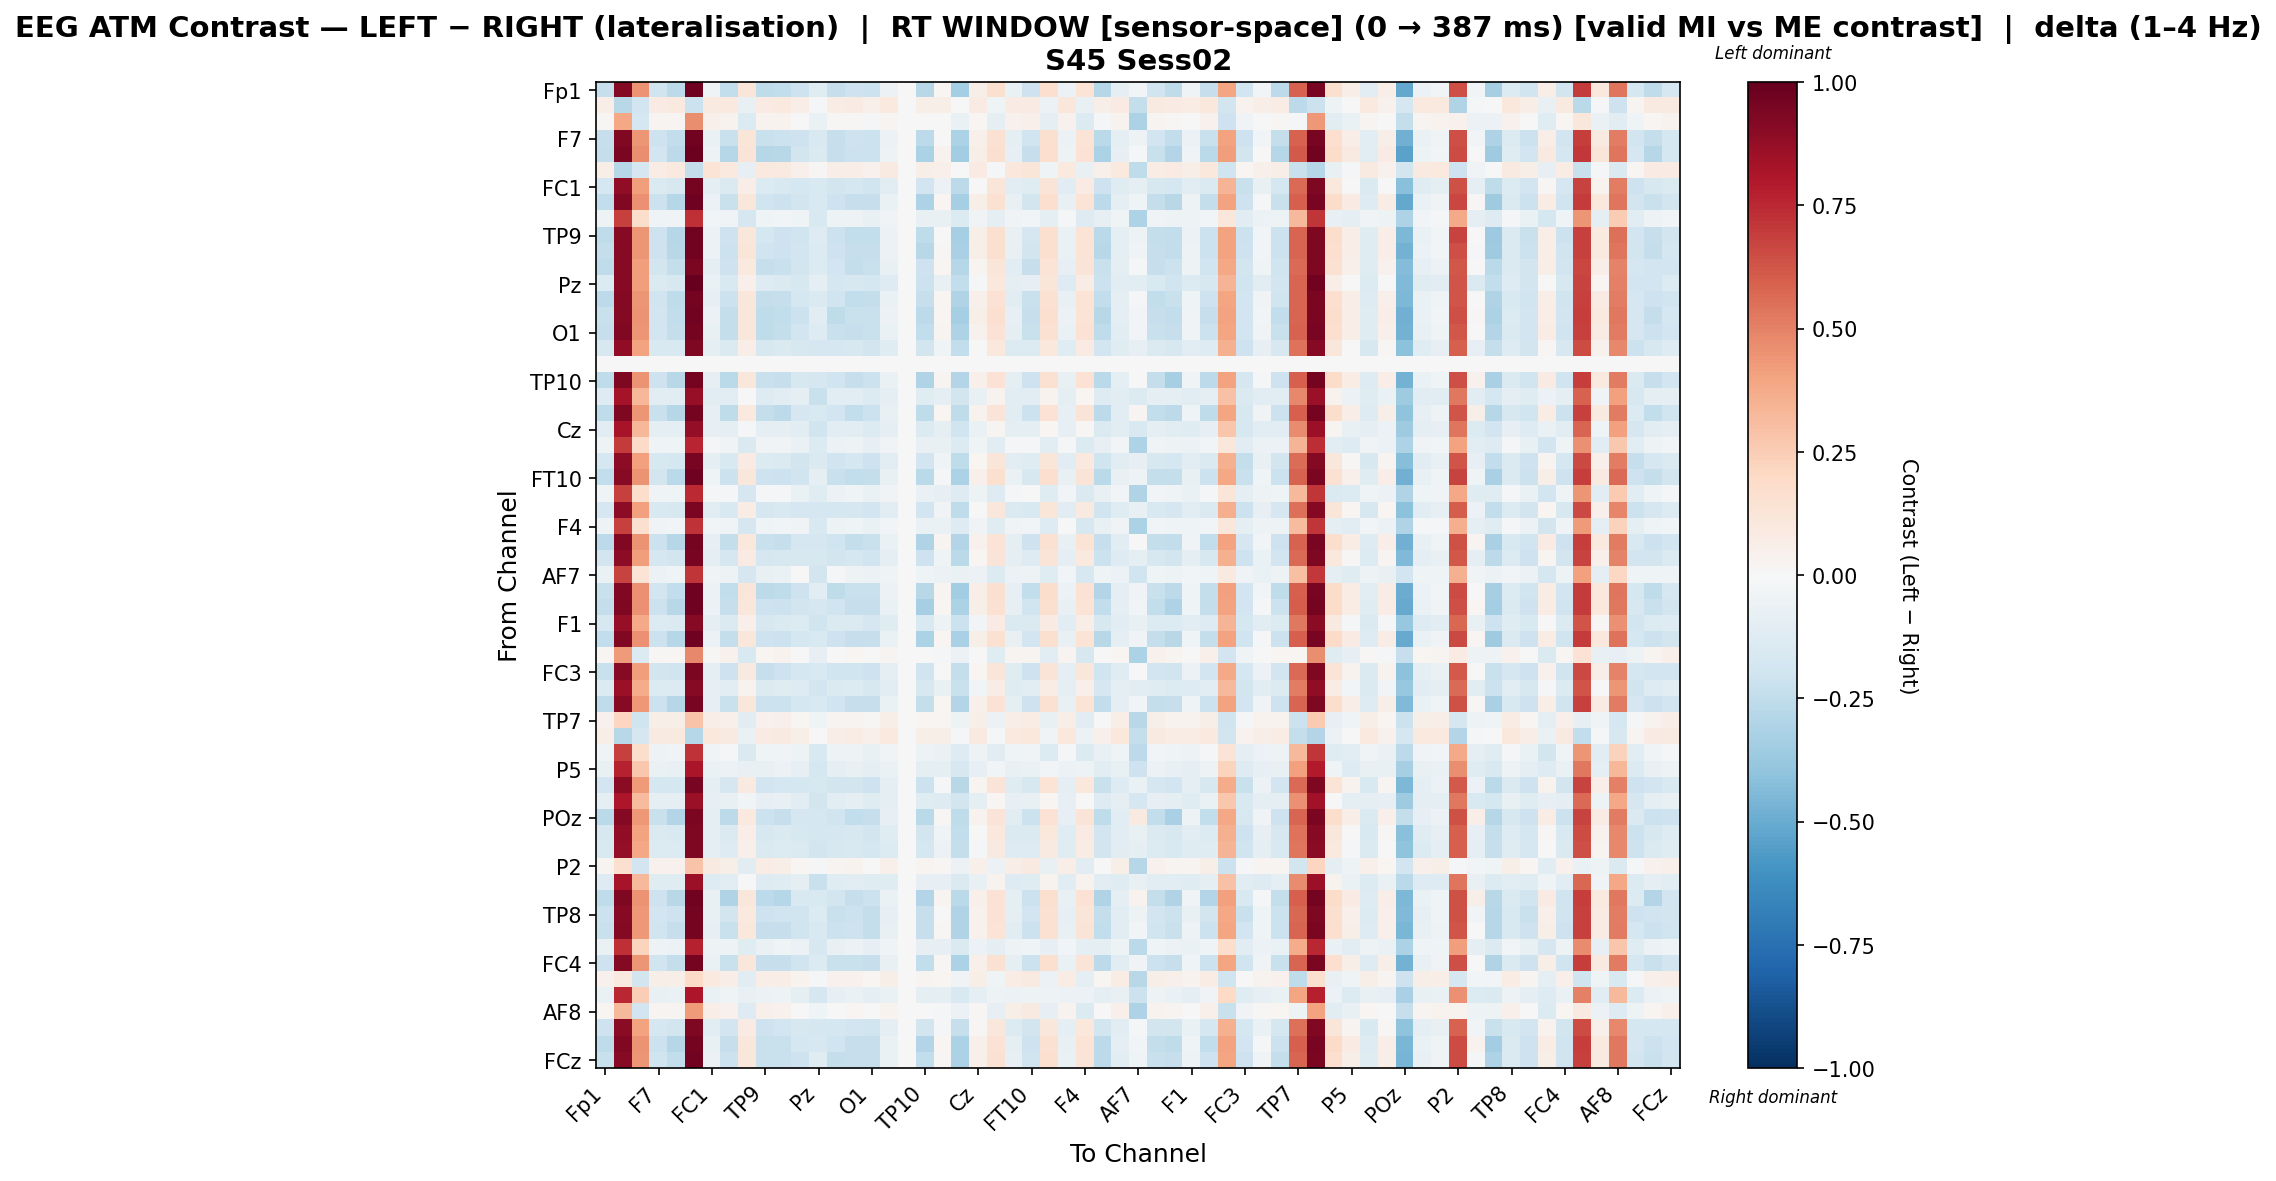

The file beside this chart, header and first rows:
, Fp1, Fz, F3, F7, FT9, FC5, FC1, C3, T7, TP9, CP5, CP1, Pz, P3, P7, O1, Oz, O2, TP10, CP6, CP2, Cz, C4
Fp1, -0.2338, 0.9219, 0.4513, -0.1969, -0.263, 0.9753, -0.04653, -0.2466, 0.1208, -0.2514, -0.2499, -0.209, -0.1186, -0.2303, -0.2063, -0.2179, -0.05834, 0.0, -0.2809, 0.02191, -0.343, 0.05962, 0.1612
Fz, 0.06625, -0.2768, -0.188, 0.08227, 0.09797, -0.2131, 0.09042, 0.09582, -0.07582, 0.08133, 0.09735, 0.06583, -0.02091, 0.07276, 0.08227, 0.04981, 0.09978, 0.0, 0.06172, 0.0616, -0.0006346, 0.08183, -0.04184
F3, 0.01281, 0.3899, -0.1796, 0.02884, 0.02923, 0.4626, 0.05313, 0.03465, -0.1332, 0.03568, 0.03552, 0.004472, -0.06691, 0.01115, 0.01265, -0.01156, 0.03026, 0.0, -0.007414, -0.0073, -0.0691, 0.02149, -0.09065
F7, -0.2343, 0.9245, 0.4431, -0.207, -0.2427, 0.9619, -0.06559, -0.2212, 0.1189, -0.2195, -0.2181, -0.2094, -0.15, -0.2307, -0.2067, -0.2181, -0.06119, 0.0, -0.2619, 0.003411, -0.3188, 0.04916, 0.1514
FT9, -0.239, 0.9421, 0.4649, -0.1927, -0.2634, 0.9793, -0.05239, -0.2821, 0.1306, -0.2884, -0.279, -0.1821, -0.1454, -0.2289, -0.2163, -0.2151, -0.048, 0.0, -0.3149, 0.03193, -0.351, 0.0615, 0.1628
FC5, 0.06913, -0.2854, -0.1711, 0.07715, 0.09416, -0.2374, 0.1337, 0.09996, -0.0816, 0.1003, 0.09212, 0.05283, 0.01474, 0.06774, 0.06907, 0.0448, 0.08645, 0.0, 0.05819, 0.04849, -0.003919, 0.08459, -0.02324
FC1, -0.174, 0.8894, 0.4195, -0.1446, -0.1623, 0.9604, -0.09362, -0.1473, 0.0628, -0.1348, -0.1512, -0.1771, -0.1526, -0.1837, -0.1742, -0.1984, -0.11, 0.0, -0.1894, -0.05608, -0.2594, -0.0007317, 0.1204
C3, -0.246, 0.9232, 0.4579, -0.2162, -0.2863, 0.9764, -0.06051, -0.2235, 0.1113, -0.1954, -0.2165, -0.1812, -0.1528, -0.2104, -0.2315, -0.2305, -0.0659, 0.0, -0.3112, 0.01982, -0.3291, 0.05763, 0.1516
T7, -0.05265, 0.684, 0.1735, -0.04475, -0.03881, 0.7329, -0.0236, -0.03349, -0.1699, -0.04604, -0.03, -0.04156, -0.1492, -0.05448, -0.05287, -0.07713, -0.03512, 0.0, -0.07582, -0.07262, -0.1375, -0.03851, -0.08809
TP9, -0.2501, 0.9103, 0.444, -0.2054, -0.2838, 0.9634, -0.05621, -0.2065, 0.1162, -0.1761, -0.2052, -0.2012, -0.1285, -0.2156, -0.2437, -0.2426, -0.06146, 0.0, -0.2554, 0.001665, -0.3339, 0.05562, 0.1564
CP5, -0.2405, 0.9107, 0.4448, -0.2107, -0.2809, 0.964, -0.05486, -0.2175, 0.1172, -0.2, -0.2049, -0.1922, -0.1335, -0.2067, -0.2343, -0.2332, -0.06028, 0.0, -0.2747, 0.01081, -0.3254, 0.05674, 0.1574
CP1, -0.2512, 0.9088, 0.4218, -0.1835, -0.2415, 0.938, -0.09076, -0.2089, 0.0993, -0.2287, -0.2211, -0.1804, -0.1377, -0.1933, -0.2353, -0.2259, -0.07315, 0.0, -0.2109, 0.02177, -0.282, 0.03007, 0.125
Pz, -0.1404, 0.9112, 0.4186, -0.1471, -0.1569, 1.0, -0.06688, -0.1553, 0.04976, -0.1321, -0.1471, -0.1635, -0.09202, -0.1753, -0.1586, -0.1737, -0.127, 0.0, -0.2186, -0.07107, -0.2484, -0.01612, 0.1084
P3, -0.2585, 0.9158, 0.4388, -0.1992, -0.257, 0.9532, -0.07866, -0.218, 0.1108, -0.2377, -0.2301, -0.1763, -0.1454, -0.1992, -0.2426, -0.2415, -0.06771, 0.0, -0.2283, 0.01862, -0.2991, 0.0484, 0.143
P7, -0.2249, 0.9173, 0.4471, -0.1944, -0.2476, 0.9627, -0.05877, -0.2356, 0.1166, -0.2552, -0.2473, -0.2131, -0.1166, -0.2519, -0.2232, -0.2221, -0.06245, 0.0, -0.2621, 0.01764, -0.3328, 0.05555, 0.1571
O1, -0.2283, 0.9276, 0.4394, -0.1941, -0.2346, 0.9567, -0.07459, -0.2345, 0.1095, -0.2541, -0.2379, -0.1919, -0.1323, -0.2261, -0.2313, -0.2219, -0.06997, 0.0, -0.2445, 0.02527, -0.3069, 0.04669, 0.1419
Oz, -0.1592, 0.885, 0.3997, -0.1542, -0.1556, 0.9317, -0.101, -0.1407, 0.06627, -0.1607, -0.1446, -0.1573, -0.1709, -0.1704, -0.1594, -0.1837, -0.1181, 0.0, -0.183, -0.04291, -0.245, 0.002906, 0.1076
O2, 0.0, 0.0, 0.0, 0.0, 0.0, 0.0, 0.0, 0.0, 0.0, 0.0, 0.0, 0.0, 0.0, 0.0, 0.0, 0.0, 0.0, 0.0, 0.0, 0.0, 0.0, 0.0, 0.0
TP10, -0.2556, 0.9303, 0.4485, -0.2095, -0.2796, 0.959, -0.07832, -0.2721, 0.11, -0.2216, -0.2266, -0.1578, -0.1699, -0.1954, -0.2329, -0.2155, -0.06729, 0.0, -0.3, 0.02655, -0.2904, 0.04814, 0.142
CP6, -0.1251, 0.8346, 0.3341, -0.1107, -0.1116, 0.8744, -0.1054, -0.1061, -0.0001933, -0.1265, -0.1105, -0.09078, -0.2235, -0.1039, -0.1091, -0.1335, -0.101, 0.0, -0.1242, -0.09672, -0.1866, -0.07367, 0.03381
CP2, -0.2578, 0.9308, 0.4399, -0.2195, -0.2818, 0.9595, -0.08035, -0.2523, 0.1005, -0.24, -0.2613, -0.1673, -0.1543, -0.1903, -0.2431, -0.2176, -0.07691, 0.0, -0.2523, 0.01698, -0.252, 0.03872, 0.1326
Cz, -0.111, 0.8238, 0.3312, -0.0965, -0.09756, 0.8798, -0.08027, -0.09202, -0.01117, -0.09619, -0.08828, -0.1062, -0.2004, -0.1127, -0.1112, -0.1355, -0.09362, 0.0, -0.1342, -0.09733, -0.1961, -0.06999, 0.03095
C4, -0.05433, 0.6977, 0.1891, -0.0383, -0.04027, 0.7633, -0.01401, -0.03496, -0.1454, -0.03152, -0.03168, -0.06267, -0.1343, -0.05605, -0.05449, -0.0787, -0.03683, 0.0, -0.07707, -0.07428, -0.1387, -0.04533, -0.115
T8, -0.1793, 0.8949, 0.4125, -0.1579, -0.1757, 0.9492, -0.09041, -0.1528, 0.08108, -0.1402, -0.1484, -0.1837, -0.1406, -0.1969, -0.1793, -0.2036, -0.1103, 0.0, -0.1948, -0.0438, -0.2567, 0.01808, 0.1222
FT10, -0.2423, 0.9102, 0.4502, -0.1827, -0.2694, 0.9714, -0.04494, -0.2111, 0.1133, -0.2048, -0.2144, -0.1985, -0.09637, -0.2212, -0.2424, -0.2411, -0.07304, 0.0, -0.2677, -0.009392, -0.3148, 0.05241, 0.1617
FC6, -0.04271, 0.6798, 0.1774, -0.03465, -0.04468, 0.7453, -0.01842, -0.02334, -0.1648, -0.01989, -0.01997, -0.06703, -0.1228, -0.06041, -0.04279, -0.06703, -0.03318, 0.0, -0.06537, -0.07873, -0.1271, -0.0499, -0.1268
FC2, -0.1689, 0.8935, 0.4097, -0.1559, -0.1573, 0.9401, -0.1094, -0.1502, 0.07056, -0.1703, -0.1542, -0.1656, -0.1676, -0.1787, -0.1692, -0.1936, -0.1133, 0.0, -0.1928, -0.03852, -0.255, 0.007474, 0.1118
F4, -0.05325, 0.6832, 0.1623, -0.03722, -0.03104, 0.7247, -0.02421, -0.03383, -0.1707, -0.04662, -0.03059, -0.0341, -0.1499, -0.04699, -0.04535, -0.06964, -0.02757, 0.0, -0.06812, -0.0651, -0.1298, -0.03906, -0.1239
F8, -0.2581, 0.9273, 0.4457, -0.212, -0.2821, 0.9561, -0.08094, -0.2361, 0.1073, -0.2241, -0.2293, -0.1687, -0.1662, -0.198, -0.2355, -0.2264, -0.06985, 0.0, -0.2994, 0.02392, -0.2932, 0.04552, 0.1393
Fp2, -0.1802, 0.8979, 0.4218, -0.1655, -0.1831, 0.9525, -0.09118, -0.1683, 0.08098, -0.1654, -0.164, -0.1634, -0.1608, -0.1846, -0.1736, -0.1979, -0.09783, 0.0, -0.2104, -0.04411, -0.2721, 0.0177, 0.1303
AF7, -0.06741, 0.6738, 0.1387, -0.0578, -0.04347, 0.7152, -0.03426, -0.05385, -0.1659, -0.07703, -0.06741, -0.00205, -0.1855, -0.02305, -0.05289, -0.06094, -0.04485, 0.0, -0.03933, -0.0586, -0.06837, -0.05623, -0.1336
AF3, -0.222, 0.9252, 0.4557, -0.1913, -0.2445, 0.9705, -0.05602, -0.2456, 0.1191, -0.2651, -0.2571, -0.21, -0.1134, -0.257, -0.2202, -0.2189, -0.05964, 0.0, -0.2799, 0.02702, -0.3501, 0.0647, 0.1595
AFz, -0.2391, 0.9297, 0.4567, -0.2175, -0.2796, 0.9749, -0.06183, -0.2293, 0.1101, -0.2044, -0.2173, -0.1805, -0.1667, -0.2018, -0.2326, -0.2304, -0.06711, 0.0, -0.3291, 0.01847, -0.3129, 0.05656, 0.1504
F1, -0.1613, 0.8734, 0.3763, -0.1402, -0.1415, 0.9124, -0.1014, -0.1424, 0.04846, -0.1627, -0.1466, -0.1336, -0.1997, -0.1466, -0.1452, -0.1697, -0.1238, 0.0, -0.1525, -0.05328, -0.215, -0.02353, 0.08187
F5, -0.247, 0.9222, 0.4569, -0.2174, -0.2875, 0.9756, -0.06154, -0.2413, 0.1102, -0.205, -0.2182, -0.1743, -0.1539, -0.2036, -0.2327, -0.2317, -0.06703, 0.0, -0.313, 0.01866, -0.3226, 0.05656, 0.1505
FT7, 0.02308, 0.4262, -0.1404, 0.01485, 0.02285, 0.4812, 0.01494, 0.04443, -0.1494, 0.02165, 0.03776, -0.001441, -0.08153, 0.005274, 0.0229, -0.001441, 0.02442, 0.0, 0.002101, -0.01326, -0.05993, -0.0005669, -0.1214
FC3, -0.2188, 0.9079, 0.4154, -0.1845, -0.1992, 0.9375, -0.09653, -0.2069, 0.08911, -0.2269, -0.2107, -0.1758, -0.1562, -0.1972, -0.2027, -0.2107, -0.09188, 0.0, -0.2006, -0.002497, -0.2387, 0.01915, 0.1218
C1, -0.1342, 0.8615, 0.3705, -0.1358, -0.1371, 0.9086, -0.08217, -0.1155, 0.0334, -0.1357, -0.1195, -0.1323, -0.1919, -0.1454, -0.1344, -0.1587, -0.1128, 0.0, -0.1578, -0.07659, -0.2198, -0.03079, 0.07506
C5, -0.2564, 0.9123, 0.4371, -0.2184, -0.2888, 0.9495, -0.07859, -0.2194, 0.1102, -0.2131, -0.212, -0.1756, -0.1559, -0.1983, -0.2339, -0.2328, -0.0676, 0.0, -0.2361, 0.01843, -0.2919, 0.04809, 0.1424
TP7, 0.03915, 0.2157, -0.1959, 0.05516, 0.05711, 0.2863, 0.06324, 0.05456, -0.1073, 0.04588, 0.05382, 0.02279, -0.04003, 0.02952, 0.03094, 0.01486, 0.0565, 0.0, 0.02078, 0.01889, -0.04899, 0.05536, -0.05789
CP3, 0.06494, -0.2789, -0.1643, 0.08905, 0.09802, -0.2841, 0.1052, 0.08757, -0.06765, 0.07986, 0.08779, 0.0566, 0.002202, 0.06342, 0.07287, 0.04867, 0.09841, 0.0, 0.06185, 0.06056, -0.00821, 0.08881, -0.01775
P1, -0.04665, 0.6823, 0.1782, -0.04697, -0.03274, 0.7253, -0.03879, -0.01893, -0.1419, -0.03991, -0.03205, -0.04712, -0.1514, -0.04854, -0.04697, -0.07132, -0.03737, 0.0, -0.05335, -0.06705, -0.1317, -0.05414, -0.1119
P5, -0.07618, 0.7675, 0.2682, -0.06983, -0.07054, 0.816, -0.06971, -0.05704, -0.07199, -0.07763, -0.06157, -0.07953, -0.1743, -0.086, -0.0764, -0.1007, -0.06681, 0.0, -0.09944, -0.09782, -0.1614, -0.0784, -0.02948
PO7, -0.1897, 0.9056, 0.425, -0.1766, -0.1782, 0.9519, -0.09096, -0.1712, 0.08794, -0.1911, -0.175, -0.1731, -0.1626, -0.1862, -0.1833, -0.2076, -0.09475, 0.0, -0.2136, -0.02055, -0.2756, 0.02527, 0.129
PO3, -0.09622, 0.8103, 0.313, -0.08965, -0.09864, 0.8667, -0.08147, -0.07712, -0.02575, -0.0814, -0.07341, -0.1074, -0.1858, -0.1139, -0.09635, -0.1206, -0.08675, 0.0, -0.1193, -0.1259, -0.1812, -0.09191, 0.01665
POz, -0.2677, 0.9144, 0.4345, -0.2216, -0.2916, 0.943, -0.09193, -0.2591, 0.09631, -0.2167, -0.2309, -0.1673, -0.1739, -0.1993, -0.245, -0.2277, -0.07948, 0.0, -0.2657, 0.01304, -0.2523, 0.03578, 0.1283
PO4, -0.1606, 0.8852, 0.3998, -0.1476, -0.1489, 0.9319, -0.101, -0.142, 0.06631, -0.162, -0.1459, -0.1572, -0.172, -0.1704, -0.1608, -0.1851, -0.1181, 0.0, -0.1843, -0.04291, -0.2463, 0.002926, 0.1076
PO8, -0.1495, 0.8767, 0.3878, -0.1365, -0.1378, 0.9319, -0.09485, -0.1308, 0.05204, -0.1428, -0.1349, -0.1461, -0.1871, -0.1593, -0.1498, -0.1741, -0.1336, 0.0, -0.1731, -0.05769, -0.2351, -0.01187, 0.09358
P2, 0.02574, 0.159, -0.1908, 0.04174, 0.04374, 0.2842, 0.09055, 0.05782, -0.1089, 0.07332, 0.05678, 0.0172, -0.02068, 0.0241, 0.0336, 0.001199, 0.0511, 0.0, 0.02378, 0.01302, -0.0547, 0.04952, -0.05745
CPz, -0.1324, 0.8242, 0.3241, -0.1177, -0.1188, 0.8557, -0.1273, -0.1046, 0.004278, -0.1253, -0.1177, -0.1007, -0.2193, -0.1173, -0.1163, -0.1244, -0.123, 0.0, -0.08137, -0.0839, -0.1452, -0.07543, 0.03152
CP4, -0.2545, 0.9332, 0.4508, -0.2082, -0.2785, 0.9619, -0.07722, -0.3025, 0.1116, -0.2628, -0.2822, -0.1559, -0.1513, -0.187, -0.2318, -0.2144, -0.06569, 0.0, -0.2959, 0.02812, -0.2729, 0.04987, 0.1437
TP8, -0.211, 0.9105, 0.435, -0.1929, -0.2076, 0.9562, -0.07569, -0.1846, 0.1014, -0.2043, -0.1963, -0.2008, -0.1334, -0.2221, -0.2111, -0.2355, -0.07947, 0.0, -0.2268, -0.006332, -0.297, 0.03947, 0.1421
C6, -0.2199, 0.9192, 0.4373, -0.2005, -0.2281, 0.9567, -0.0786, -0.2196, 0.1062, -0.2327, -0.2314, -0.2001, -0.1505, -0.2131, -0.2102, -0.2347, -0.07402, 0.0, -0.2296, 0.01338, -0.3003, 0.04303, 0.1387
C2, -0.0695, 0.7286, 0.2193, -0.04693, -0.05563, 0.7691, -0.04845, -0.05044, -0.1206, -0.06289, -0.04682, -0.05832, -0.1598, -0.07123, -0.06157, -0.08587, -0.04377, 0.0, -0.08472, -0.08282, -0.1464, -0.05679, -0.08616
FC4, -0.208, 0.9147, 0.4417, -0.1968, -0.2373, 0.9604, -0.06682, -0.2207, 0.1095, -0.2337, -0.2324, -0.1962, -0.1385, -0.2222, -0.2194, -0.2309, -0.07054, 0.0, -0.247, 0.01019, -0.3174, 0.04798, 0.1501
FT8, 0.04255, 0.09457, -0.1855, 0.05857, 0.06179, 0.1933, 0.09897, 0.06732, -0.1038, 0.06544, 0.0653, 0.03425, -0.02056, 0.04098, 0.0424, 0.01823, 0.05992, 0.0, 0.02541, 0.02229, -0.03632, 0.05882, -0.04626
F6, -0.06469, 0.7513, 0.245, -0.07291, -0.06707, 0.8079, -0.06469, -0.04551, -0.07554, -0.05798, -0.05001, -0.08919, -0.1693, -0.08248, -0.06486, -0.08919, -0.06334, 0.0, -0.08781, -0.101, -0.1498, -0.08834, -0.05285
AF8, 0.02291, 0.3208, -0.1939, 0.03097, 0.02363, 0.4253, 0.06328, 0.04527, -0.1301, 0.05392, 0.04581, -0.001323, -0.03999, 0.005462, 0.02288, -0.001323, 0.03226, 0.0, 0.003581, -0.01357, -0.05837, 0.01457, -0.08563
AF4, -0.2085, 0.8999, 0.4044, -0.166, -0.1807, 0.9297, -0.1037, -0.1898, 0.08293, -0.2099, -0.1938, -0.1575, -0.1706, -0.1788, -0.1924, -0.2004, -0.09909, 0.0, -0.1835, -0.009089, -0.2299, 0.01252, 0.1158
F2, -0.2547, 0.9233, 0.4496, -0.2168, -0.287, 0.9604, -0.07737, -0.2283, 0.111, -0.2209, -0.2259, -0.1737, -0.1618, -0.203, -0.2321, -0.2312, -0.06636, 0.0, -0.29, 0.01929, -0.3143, 0.04906, 0.143
... 1 more rows
